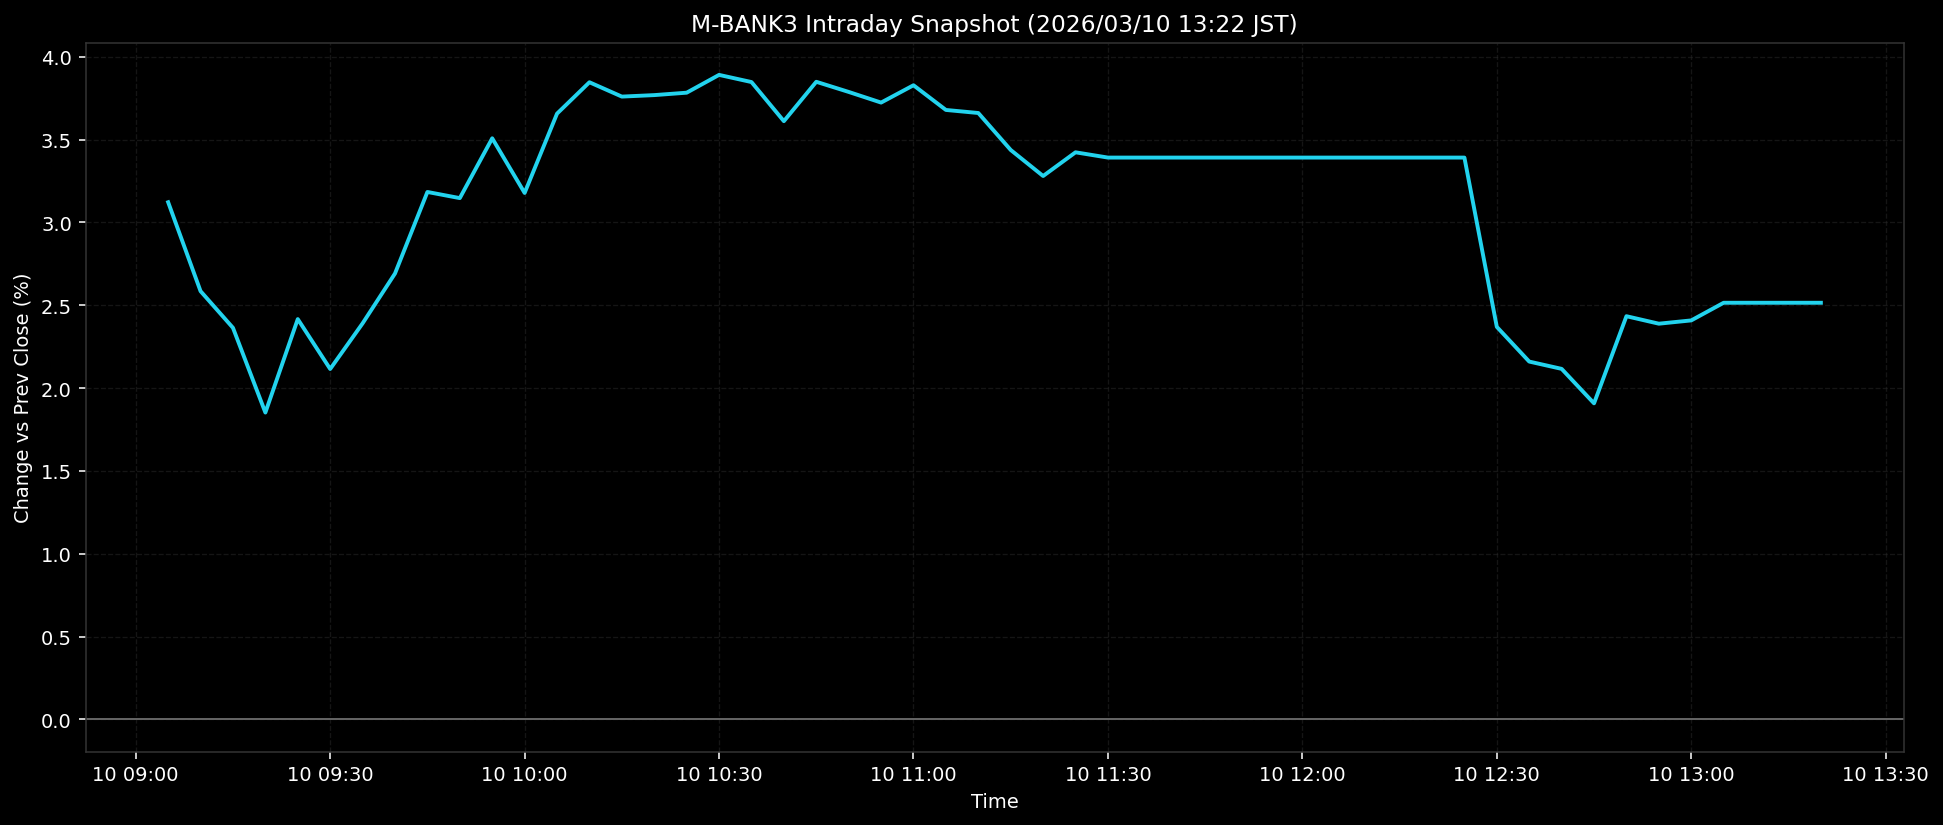

Source data for this figure (header and first rows):
ts, pct
2026-03-10T09:05:00+0900, 3.122
2026-03-10T09:10:00+0900, 2.585
2026-03-10T09:15:00+0900, 2.363
2026-03-10T09:20:00+0900, 1.852
2026-03-10T09:25:00+0900, 2.416
2026-03-10T09:30:00+0900, 2.115
2026-03-10T09:35:00+0900, 2.39
2026-03-10T09:40:00+0900, 2.691
2026-03-10T09:45:00+0900, 3.183
2026-03-10T09:50:00+0900, 3.146
2026-03-10T09:55:00+0900, 3.507
2026-03-10T10:00:00+0900, 3.178
2026-03-10T10:05:00+0900, 3.656
2026-03-10T10:10:00+0900, 3.846
2026-03-10T10:15:00+0900, 3.759
2026-03-10T10:20:00+0900, 3.768
2026-03-10T10:25:00+0900, 3.783
2026-03-10T10:30:00+0900, 3.89
2026-03-10T10:35:00+0900, 3.847
2026-03-10T10:40:00+0900, 3.611
2026-03-10T10:45:00+0900, 3.849
2026-03-10T10:50:00+0900, 3.787
2026-03-10T10:55:00+0900, 3.723
2026-03-10T11:00:00+0900, 3.828
2026-03-10T11:05:00+0900, 3.679
2026-03-10T11:10:00+0900, 3.66
2026-03-10T11:15:00+0900, 3.437
2026-03-10T11:20:00+0900, 3.28
2026-03-10T11:25:00+0900, 3.423
2026-03-10T11:30:00+0900, 3.391
2026-03-10T11:35:00+0900, 3.391
2026-03-10T11:40:00+0900, 3.391
2026-03-10T11:45:00+0900, 3.391
2026-03-10T11:50:00+0900, 3.391
2026-03-10T11:55:00+0900, 3.391
2026-03-10T12:00:00+0900, 3.391
2026-03-10T12:05:00+0900, 3.391
2026-03-10T12:10:00+0900, 3.391
2026-03-10T12:15:00+0900, 3.391
2026-03-10T12:20:00+0900, 3.391
2026-03-10T12:25:00+0900, 3.391
2026-03-10T12:30:00+0900, 2.369
2026-03-10T12:35:00+0900, 2.16
2026-03-10T12:40:00+0900, 2.116
2026-03-10T12:45:00+0900, 1.908
2026-03-10T12:50:00+0900, 2.434
2026-03-10T12:55:00+0900, 2.388
2026-03-10T13:00:00+0900, 2.408
2026-03-10T13:05:00+0900, 2.515
2026-03-10T13:10:00+0900, 2.515
2026-03-10T13:15:00+0900, 2.515
2026-03-10T13:20:00+0900, 2.515
